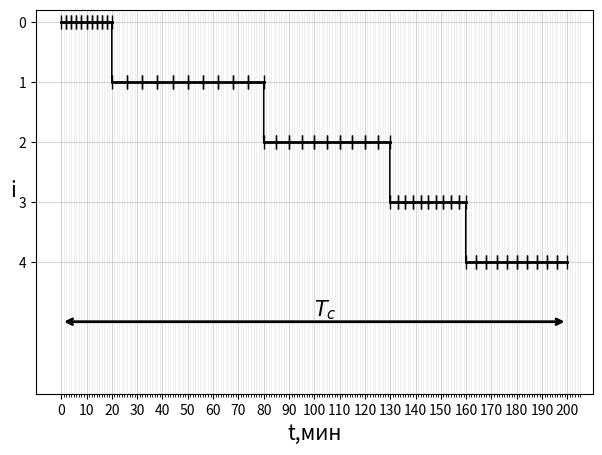
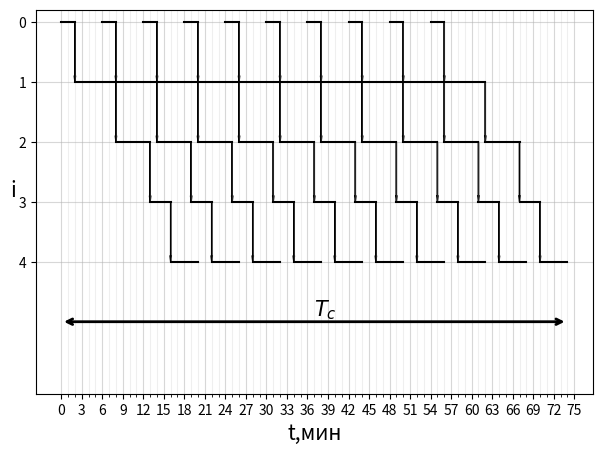
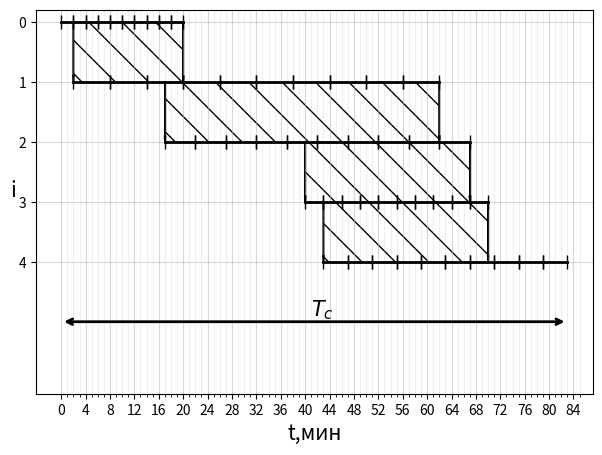

The matplotlib source for these figures, in order:
import math

from matplotlib import pyplot as plt
from random import uniform


def get_color():
    if random_colors:
        return [uniform(0, 255) / 255, uniform(0, 255) / 255, uniform(0, 255) / 255]
    else:
        return [0, 0, 0]


def plot_p(axes, m_t, n_t, p_t, t_t):
    pl_t = 0
    for i in range(m_t):  # Plotting
        col = get_color()
        for k in range(0, t_t[i] * n_t, t_t[i]):
            axes.plot([k + pl_t, k + pl_t + t_t[i]], [i, i], color=col, **line_params)
        pl_t = pl_t + t_t[i] * n_t
        if i != m_t - 1:
            axes.arrow(pl_t, i, 0, 1, **arrow_params)
    return pl_t


def plot_pm(axes, m_t, n_t, p_t, t_t):
    pl_t = 0
    major_i, major_t = 0, 0
    col = [get_color() for i in range(m_t)]
    for i in range(m_t):  # Getting the major operation
        if t_t[i] > major_t:
            major_t = t_t[i]
            #  major_i = i
    for k in range(int(n_t / p_t)):  # Plotting
        pl_t = k * major_t * p_t
        for i in range(m_t):
            axes.plot([pl_t, pl_t + t_t[i] * p_t], [i, i], color=col[i])
            pl_t = pl_t + t_t[i] * p_t
            if i != m_t - 1:
                axes.arrow(pl_t, i, 0, 1, **arrow_params)
    return pl_t


def plot_pp(axes, m_t, n_t, p_t, t_t):
    pl_t = 0
    draw_next_arrows = False
    for i in range(m_t):
        col = get_color()
        draw_arrow = False
        if i != m_t - 1:
            if t_t[i] < t_t[i + 1]:
                draw_arrow = True
        for k in range(0, t_t[i] * n_t, t_t[i]):
            axes.plot([k + pl_t, k + pl_t + t_t[i]], [i, i], color=col, **line_params)
        if i != m_t -1:
            if t_t[i] < t_t[i + 1]:
                pl_t = pl_t + t_t[i] * p_t
                arrow_start = pl_t + (n_t - p_t) * t_t[i]
            else:
                pl_t = pl_t + (t_t[i] * n_t) - (n_t - p_t) * t_t[i + 1]
                arrow_start = pl_t + (n_t - p_t) * t_t[i + 1]
            axes.arrow(pl_t, i, 0, 1, **arrow_params)
            axes.arrow(arrow_start, i, 0, 1, **arrow_params)
            x = [pl_t, pl_t, arrow_start, arrow_start]
            y = [i, i+1, i+1, i]
            axes.fill(x, y, color=get_color(), fill=False, hatch='\\')
        else:
            pl_t = pl_t + t_t[i] * n_t

    return pl_t


def enhance(axes, pl_t):  # Post-plotting enhancement
    y_min, y_max = axes.get_ylim()
    axes.set_ylim(y_max + 2, y_min)
    ticks_max = int(math.ceil((pl_t + 1)/5))*5 + 1
    major_ticks_spacing = int(ticks_max / 20)
    axes.set_xticks(range(ticks_max), minor=True)
    axes.set_xticks(range(0, ticks_max, major_ticks_spacing))
    axes.grid(which='minor', alpha=0.2)
    axes.grid(which='major', alpha=0.5)
    plt.annotate('', xy=(0, m), xytext=(pl_t, m), arrowprops=dict(arrowstyle='<->', linewidth=2))
    plt.text(int(pl_t / 2), m - 0.1, '$T_c$', fontsize=15)


def init():  # initialization
    figure = plt.figure()
    axes = figure.add_axes([0.08, 0.1, 0.87, 0.8])
    plt.yticks(range(m))
    axes.set_xlabel("t,мин", position=(1, 0), size=15)
    axes.set_ylabel("i", position=(0, 1), rotation='horizontal', size=15)
    plt.grid(True)
    return figure, axes


def draw(m, n, p, t, mode):
    fig, main_axes = init()
    pl = 0
    if mode == 'p':
        pl = plot_p(main_axes, m, n, p, t)
    elif mode == 'pm':
        pl = plot_pm(main_axes, m, n, p, t)
    else:
        pl = plot_pp(main_axes, m, n, p, t)
    enhance(main_axes, pl)


# parameters
m = 5  # Number of operations
n = 10  # Size of a batch
p = 1  # Size of a transfer batch
t = [2, 6, 5, 3, 4]  # Time of execution of a operation
random_colors = False


line_params = dict(marker='|', markersize=10, linewidth=2)  # Line parameters
arrow_params = dict(width=0.02, head_width=0.2, head_length=0.1, length_includes_head=True, color='black')
fig_n = 0

draw(m, n, p, t, 'p')
draw(m, n, p, t, 'pm')
draw(m, n, p, t, 'pp')

plt.show()
